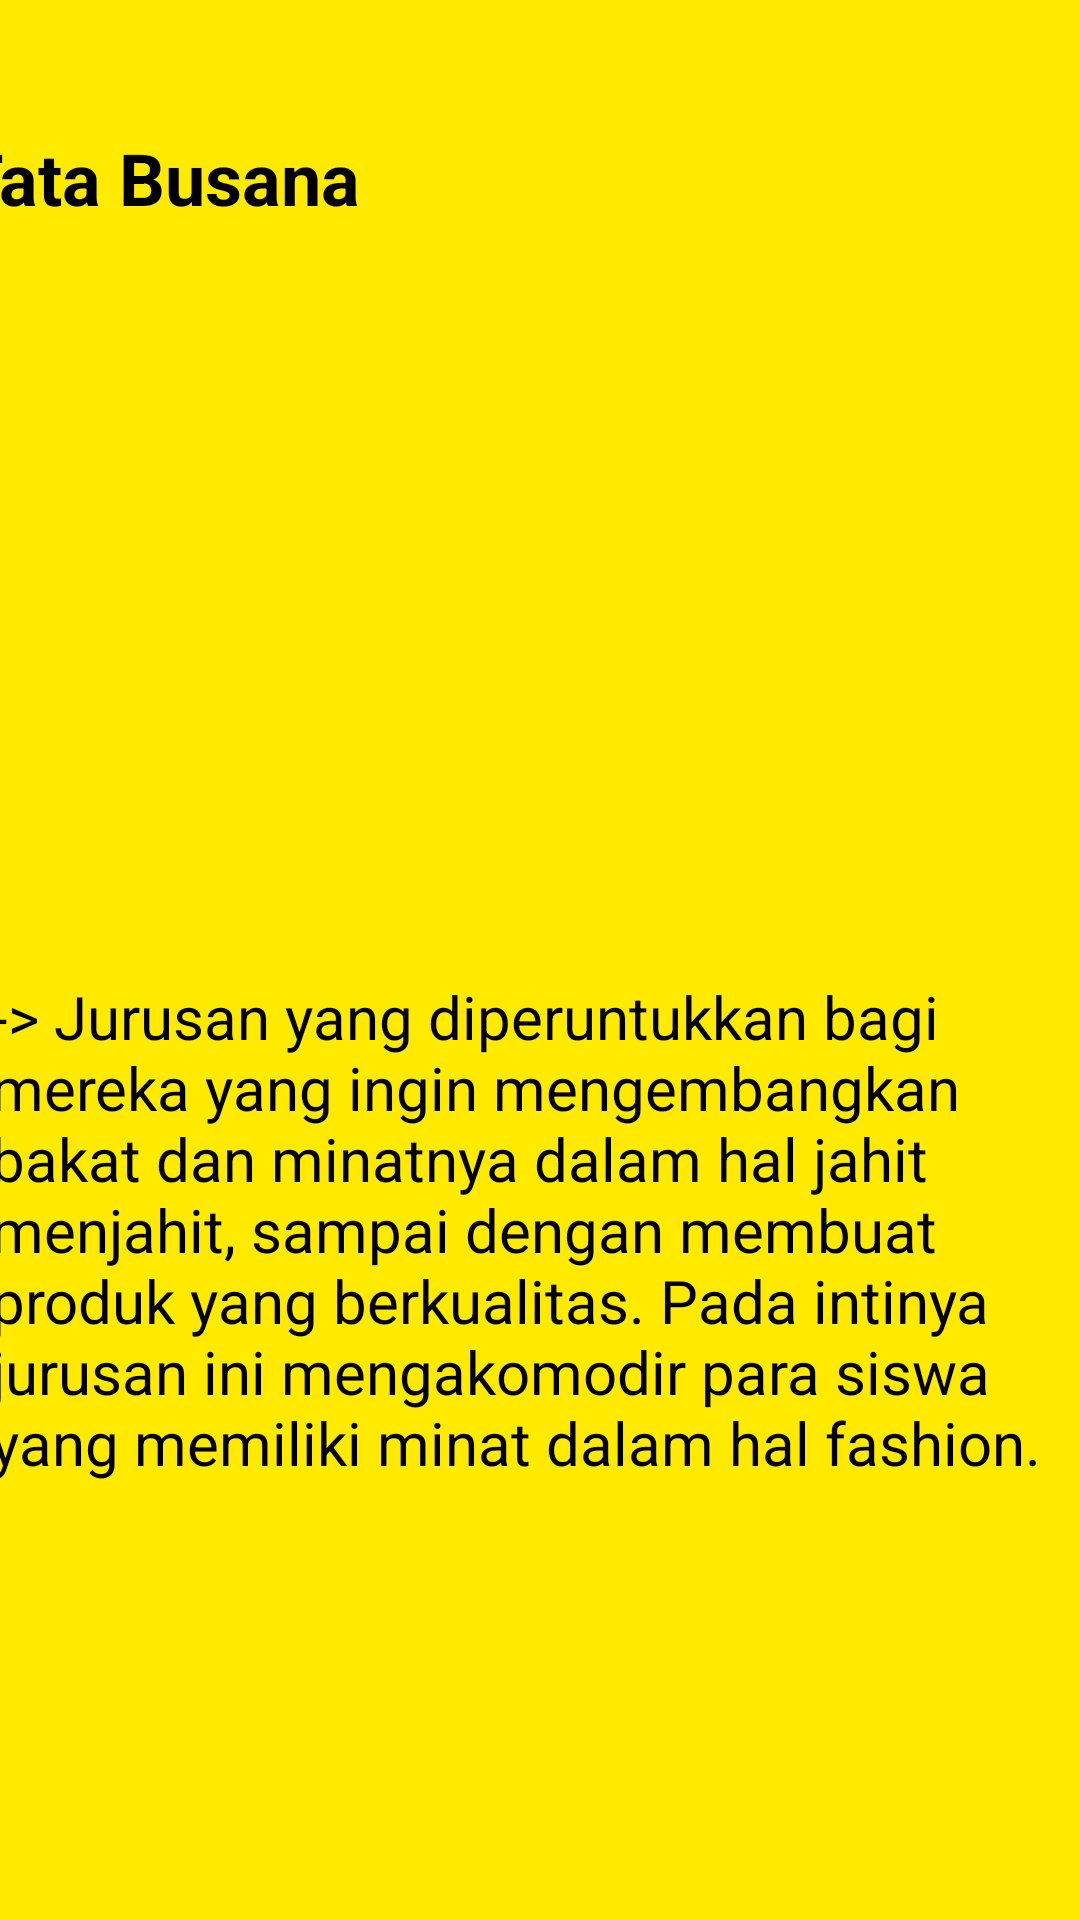

Produce the Android XML layout that renders to this screen, including the resource entries it uses.
<!-- AndroidManifest.xml: application theme Theme.FRAGMENT_NOVITA -->
<!-- res/layout/fragment_yellow.xml -->
<?xml version="1.0" encoding="utf-8"?>
<FrameLayout xmlns:android="http://schemas.android.com/apk/res/android"
    xmlns:app="http://schemas.android.com/apk/res-auto"
    xmlns:tools="http://schemas.android.com/tools"
    android:layout_width="match_parent"
    android:layout_height="match_parent"
    android:background="#FFEA00"
    tools:context=".Fragment_yellow">

    <androidx.constraintlayout.widget.ConstraintLayout
        android:layout_width="match_parent"
        android:layout_height="match_parent"
        android:background="@drawable/bluee">


        <TextView
            android:id="@+id/textView"
            android:layout_width="367dp"
            android:layout_height="214dp"
            android:text="-> Jurusan yang diperuntukkan bagi mereka yang ingin mengembangkan bakat dan minatnya dalam hal jahit menjahit, sampai dengan membuat produk yang berkualitas. Pada intinya jurusan ini mengakomodir para siswa yang memiliki minat dalam hal fashion."
            android:textColor="@color/black"
            android:textSize="20sp"
            android:textStyle="normal"
            app:layout_constraintBottom_toBottomOf="parent"
            app:layout_constraintEnd_toEndOf="parent"
            app:layout_constraintStart_toStartOf="parent"
            app:layout_constraintTop_toTopOf="parent"
            app:layout_constraintVertical_bias="0.764" />

        <TextView
            android:id="@+id/textView4"
            android:layout_width="374dp"
            android:layout_height="59dp"
            android:text="Tata Busana"
            android:textColor="@color/black"
            android:textSize="24sp"
            android:textStyle="bold"
            app:layout_constraintBottom_toBottomOf="parent"
            app:layout_constraintEnd_toEndOf="parent"
            app:layout_constraintHorizontal_bias="1.0"
            app:layout_constraintStart_toStartOf="parent"
            app:layout_constraintTop_toTopOf="parent"
            app:layout_constraintVertical_bias="0.074" />

        <ImageView
            android:id="@+id/imageView3"
            android:layout_width="wrap_content"
            android:layout_height="wrap_content"
            android:layout_marginEnd="52dp"
            android:src="@drawable/tata_busana"
            app:layout_constraintBottom_toBottomOf="parent"
            app:layout_constraintEnd_toEndOf="parent"
            app:layout_constraintTop_toTopOf="parent"
            app:layout_constraintVertical_bias="0.303" />


    </androidx.constraintlayout.widget.ConstraintLayout>
</FrameLayout>
<!-- resources referenced by this layout -->
<resources>
  <style name="Theme.FRAGMENT_NOVITA" parent="Base.Theme.FRAGMENT_NOVITA" />
  <style name="Base.Theme.FRAGMENT_NOVITA" parent="Theme.Material3.DayNight.NoActionBar">
          
          
      </style>
  <!-- not gathered from this repository: default colours our renderer supplied (Android Studio template values) -->
  <color name="black">#FF000000</color>
</resources>
